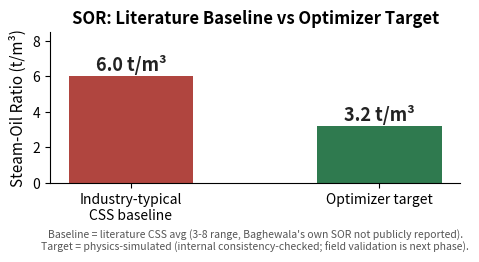

The script that saved this image: (Note: this script raises an exception after producing the figure.)
"""
Generates the illustrative SOR baseline-vs-optimized bar chart used on the
Impact & Benefits slide. Values are ILLUSTRATIVE TARGETS (physics-model
based projection), not measured field results — labelled as such on the
chart itself per notes/BUILD_NOTES.md.
"""
from pathlib import Path

import matplotlib
matplotlib.use("Agg")
import matplotlib.pyplot as plt

labels = ["Industry-typical\nCSS baseline", "Optimizer target"]
values = [6.0, 3.2]
colors = ["#b0453f", "#2f7a4f"]

fig, ax = plt.subplots(figsize=(5.0, 3.2), dpi=200)
bars = ax.bar(labels, values, color=colors, width=0.5)

for bar, val in zip(bars, values):
    ax.text(bar.get_x() + bar.get_width() / 2, val + 0.08, f"{val} t/m\u00b3",
            ha="center", va="bottom", fontsize=13, fontweight="bold", color="#222")

ax.set_ylabel("Steam-Oil Ratio (t/m\u00b3)", fontsize=11)
ax.set_ylim(0, 8.5)
ax.set_title("SOR: Literature Baseline vs Optimizer Target", fontsize=12, fontweight="bold")
ax.text(0.5, -0.30,
        "Baseline = literature CSS avg (3-8 range, Baghewala's own SOR not publicly reported).\n"
        "Target = physics-simulated (internal consistency-checked; field validation is next phase).",
        transform=ax.transAxes, ha="center", va="top", fontsize=7.5, color="#555", style="italic")

for spine in ["top", "right"]:
    ax.spines[spine].set_visible(False)
ax.tick_params(labelsize=10)

fig.tight_layout(rect=[0, 0.06, 1, 1])
fig.savefig(Path(__file__).resolve().parent / "assets" / "sor_chart.png",
            transparent=True)
print("chart saved")
